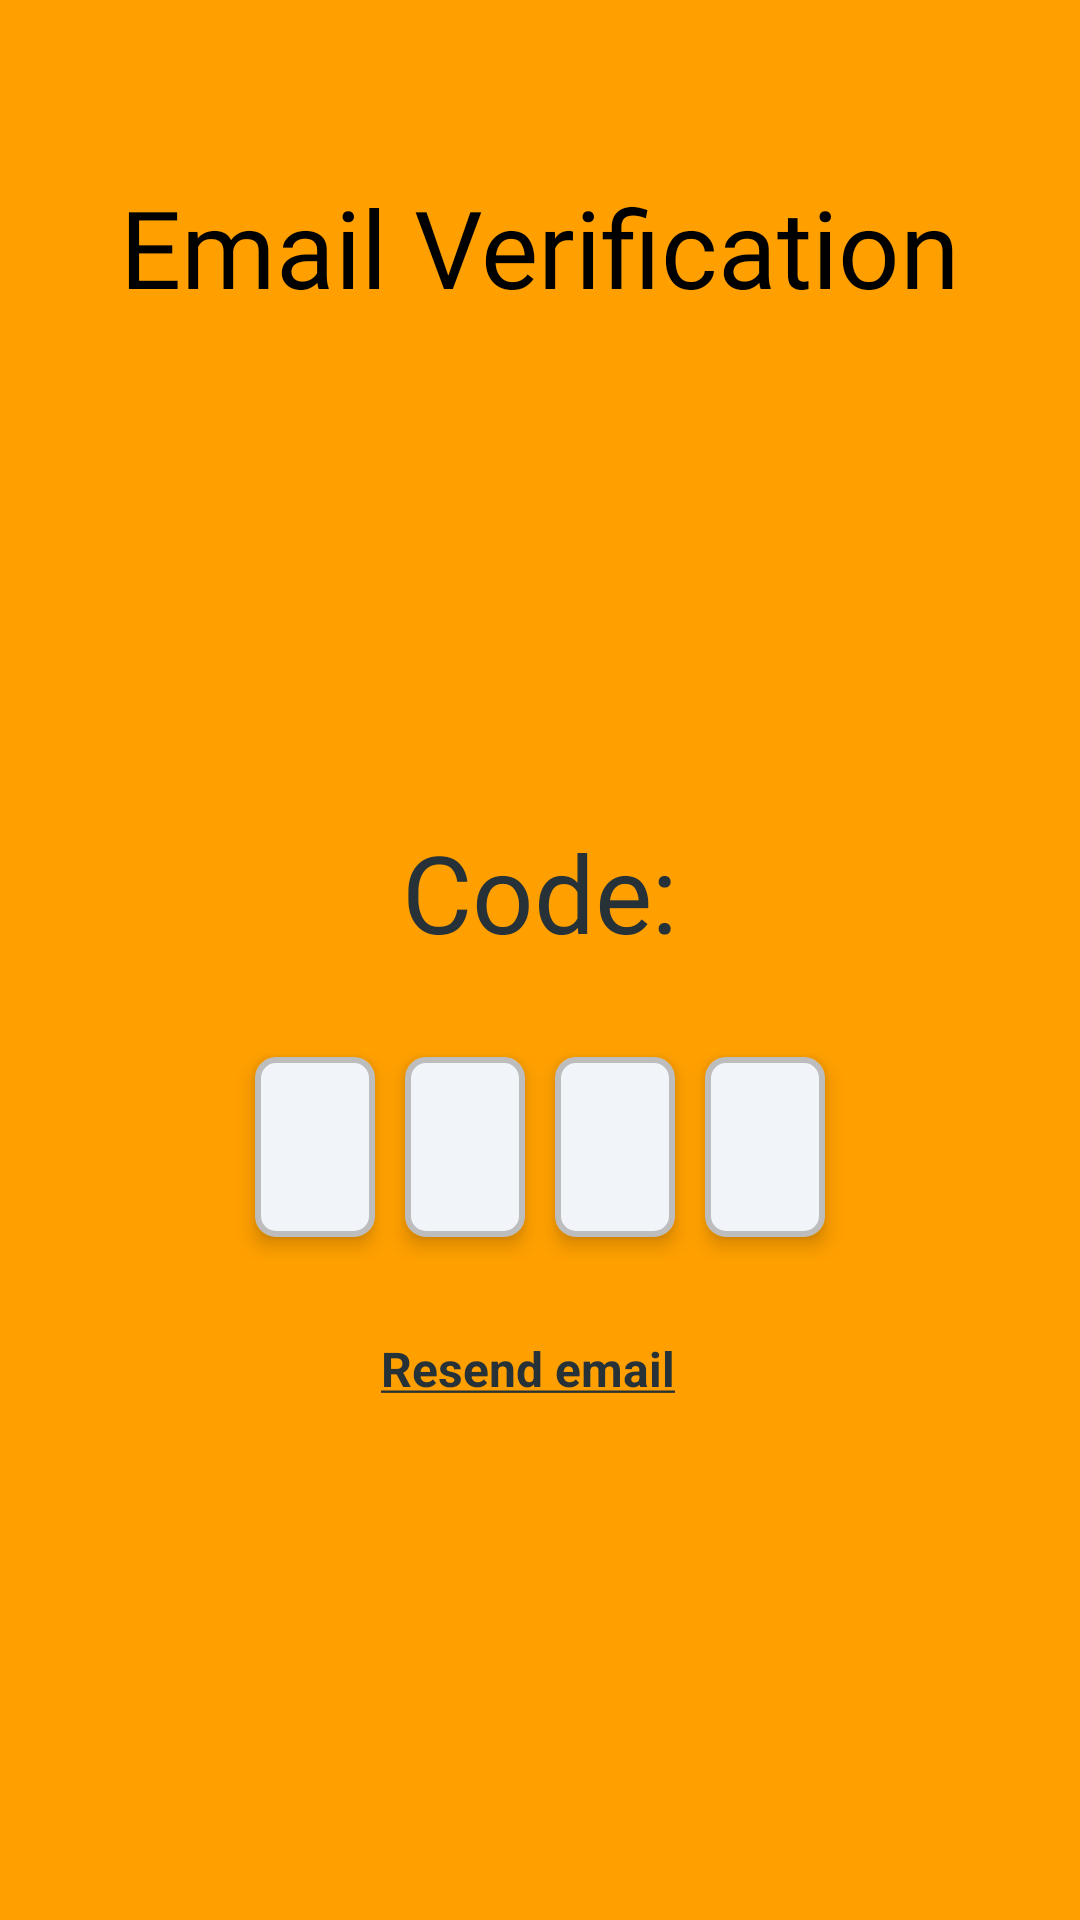

Produce the Android XML layout that renders to this screen, including the resource entries it uses.
<!-- AndroidManifest.xml: application theme Theme.TapasTop -->
<!-- res/layout/fragment_verify_mail.xml -->
<?xml version="1.0" encoding="utf-8"?>
<layout xmlns:android="http://schemas.android.com/apk/res/android"
    xmlns:app="http://schemas.android.com/apk/res-auto">
    <data>
        <variable
            name="viewModel"
            type="es.upm.isii.tapastop.model.UserViewModel" />
        
    </data>
    <FrameLayout
        android:layout_width="match_parent"
        android:layout_height="match_parent"
        android:id="@+id/frame_layout_root">

        <androidx.constraintlayout.widget.ConstraintLayout
            android:layout_width="match_parent"
            android:layout_height="match_parent"
            android:background="@color/amber_700">
            <TextView
                android:id="@+id/email_verification_title"
                android:layout_width="wrap_content"
                android:layout_height="wrap_content"
                android:text="@string/email_verification_title"
                android:layout_marginTop="30dp"
                app:layout_constraintTop_toTopOf="parent"
                app:layout_constraintLeft_toLeftOf="parent"
                app:layout_constraintRight_toRightOf="parent"
                app:layout_constraintBottom_toBottomOf="parent"
                app:layout_constraintVertical_bias="0.05"
                android:fontFamily="@font/brandon_grotesque_black"
                android:textSize="36sp"
                android:textColor="@color/black"
                />
            <TextView
                android:id="@+id/email_code_title"
                android:layout_width="wrap_content"
                android:layout_height="wrap_content"
                android:text="@string/code"
                android:layout_marginTop="30dp"
                app:layout_constraintTop_toBottomOf="@id/email_verification_title"
                app:layout_constraintLeft_toLeftOf="@id/email_verification_title"
                app:layout_constraintRight_toRightOf="@id/email_verification_title"
                app:layout_constraintBottom_toBottomOf="parent"
                app:layout_constraintVertical_bias="0.3"
                android:fontFamily="@font/brandon_grotesque_black"
                android:textSize="36sp"
                android:textColor="@color/grey_900"
                />
            <LinearLayout
                android:id="@+id/code_layout"
                android:layout_marginBottom="90dp"
                android:layout_width="wrap_content"
                android:layout_height="wrap_content"
                app:layout_constraintTop_toBottomOf="@id/email_code_title"
                app:layout_constraintBottom_toBottomOf="parent"
                app:layout_constraintRight_toRightOf="@id/email_code_title"
                app:layout_constraintLeft_toLeftOf="@id/email_code_title"
                app:layout_constraintVertical_bias="0.15"
                android:orientation="horizontal"
                android:padding="8dp"
                android:clipToPadding="false">

                <EditText
                    android:id="@+id/edit_text_one"
                    android:layout_width="40dp"
                    android:layout_height="60dp"
                    android:background="@drawable/code_item_bg"
                    android:enabled="false"
                    android:gravity="center"
                    android:imeOptions="actionDone"
                    android:inputType="numberDecimal"
                    android:maxLength="1"
                    android:maxLines="1"
                    android:textColor="@color/black"
                    android:textCursorDrawable="@drawable/text_cursor"
                    android:textSize="15pt"
                    android:textStyle="bold"
                    android:elevation="4dp"/>
                <EditText
                    android:layout_marginStart="10dp"
                    android:id="@+id/edit_text_two"
                    android:layout_width="40dp"
                    android:layout_height="60dp"
                    android:background="@drawable/code_item_bg"
                    android:enabled="false"
                    android:gravity="center"
                    android:imeOptions="actionDone"
                    android:inputType="numberDecimal"
                    android:maxLength="1"
                    android:maxLines="1"
                    android:textColor="@color/black"
                    android:textCursorDrawable="@drawable/text_cursor"
                    android:textSize="15pt"
                    android:textStyle="bold"
                    android:elevation="4dp"/>
                <EditText
                    android:layout_marginStart="10dp"
                    android:id="@+id/edit_text_three"
                    android:layout_width="40dp"
                    android:layout_height="60dp"
                    android:background="@drawable/code_item_bg"
                    android:enabled="false"
                    android:gravity="center"
                    android:imeOptions="actionDone"
                    android:inputType="numberDecimal"
                    android:maxLength="1"
                    android:maxLines="1"
                    android:textColor="@color/black"
                    android:textCursorDrawable="@drawable/text_cursor"
                    android:textSize="15pt"
                    android:textStyle="bold"
                    android:elevation="4dp"/>
                <EditText
                    android:layout_marginStart="10dp"
                    android:id="@+id/edit_text_four"
                    android:layout_width="40dp"
                    android:layout_height="60dp"
                    android:background="@drawable/code_item_bg"
                    android:enabled="false"
                    android:gravity="center"
                    android:imeOptions="actionDone"
                    android:inputType="numberDecimal"
                    android:textCursorDrawable="@drawable/text_cursor"
                    android:maxLength="1"
                    android:maxLines="1"
                    android:textColor="@color/black"
                    android:textSize="15pt"
                    android:textStyle="bold"
                    android:elevation="4dp"/>
            </LinearLayout>

            <TextView
                android:id="@+id/resend_code_textview"
                android:layout_width="wrap_content"
                android:layout_height="wrap_content"
                android:text="@string/resend_email"
                android:paddingRight="8dp"
                android:layout_marginTop="25dp"
                app:layout_constraintEnd_toEndOf="@id/code_layout"
                app:layout_constraintStart_toStartOf="@id/code_layout"
                app:layout_constraintTop_toBottomOf="@id/code_layout"
                android:textSize="16sp"
                android:textColor="@color/grey_900"
                android:textStyle="bold"/>
        </androidx.constraintlayout.widget.ConstraintLayout>


    </FrameLayout>

</layout>
<!-- resources referenced by this layout -->
<resources>
  <color name="amber_700">#ffa000</color>
  <color name="black">#FF000000</color>
  <color name="grey_900">#263238</color>
  <!-- drawable code_item_bg (drawable) -->
  <?xml version="1.0" encoding="utf-8"?>
  <shape xmlns:android="http://schemas.android.com/apk/res/android"
      android:padding="0dp"
      android:shape="rectangle">
      <solid android:color="@color/light_white"/>
      <corners
          android:radius="6dp"
          />
      <stroke android:color="@color/grey_400"
          android:width="2dp"/>
  </shape>
  <string name="code">Code:</string>
  <string name="email_verification_title">Email Verification</string>
  <string name="resend_email"><u>Resend email</u></string>
  <style name="Theme.TapasTop" parent="Theme.MaterialComponents.DayNight.DarkActionBar">
          
          <item name="colorPrimary">@android:color/transparent</item>
          <item name="colorPrimaryVariant">@color/purple_700</item>
          <item name="colorOnPrimary">@color/white</item>
          
          <item name="colorSecondary">@color/teal_200</item>
          <item name="colorSecondaryVariant">@color/amber_900</item>
          <item name="colorOnSecondary">@color/black</item>
          
          
          
          <item name="errorTextColor">@color/red_700</item>
          <item name="windowActionBarOverlay">true</item>
          <item name="windowNoTitle">true</item>
  
      </style>
  <color name="light_white">#F1F5FA</color>
  <color name="grey_400">#bdbdbd</color>
  <color name="purple_700">#FF3700B3</color>
  <color name="white">#FFFFFFFF</color>
  <color name="teal_200">#FF03DAC5</color>
  <color name="amber_900">#ff6f00</color>
  <color name="red_700">#d50000</color>
</resources>
